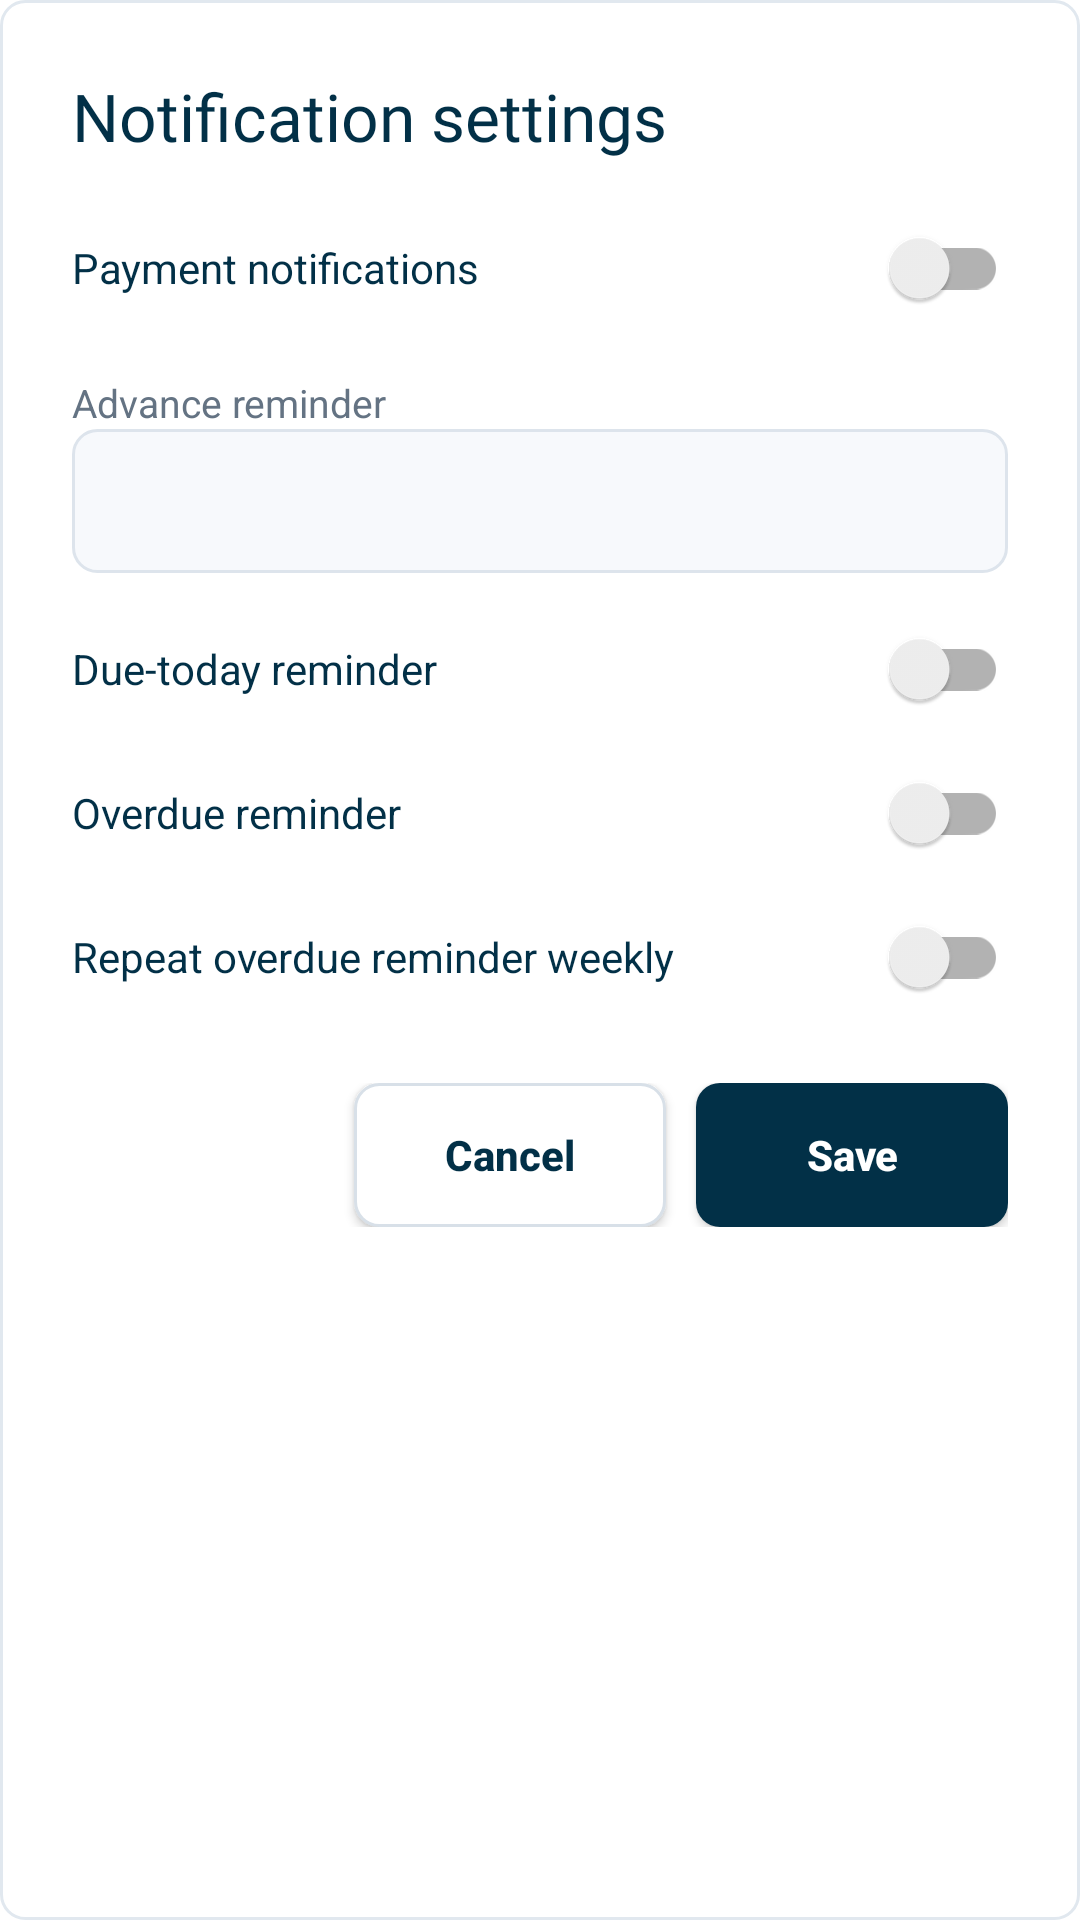

Write the Android layout XML for this screen, with the resource values it uses.
<!-- AndroidManifest.xml: application theme Theme.SmartStackBills -->
<!-- res/layout/dialog_notification_settings.xml -->
<?xml version="1.0" encoding="utf-8"?>
<LinearLayout xmlns:android="http://schemas.android.com/apk/res/android"
    android:layout_width="match_parent"
    android:layout_height="wrap_content"
    android:background="@drawable/dialog_premium_upgrade_bg"
    android:orientation="vertical"
    android:padding="24dp">

    <TextView
        android:layout_width="match_parent"
        android:layout_height="wrap_content"
        android:fontFamily="@font/ssboldbody"
        android:text="@string/notification_settings"
        android:textColor="@color/colorSecondary"
        android:textSize="22sp" />

    <androidx.appcompat.widget.SwitchCompat
        android:id="@+id/switchPaymentNotifications"
        android:layout_width="match_parent"
        android:layout_height="48dp"
        android:layout_marginTop="12dp"
        android:text="@string/payment_notifications"
        android:textColor="@color/colorSecondary" />

    <TextView
        android:layout_width="match_parent"
        android:layout_height="wrap_content"
        android:layout_marginTop="12dp"
        android:text="@string/advance_reminder"
        android:textColor="#647383"
        android:textSize="13sp" />

    <Spinner
        android:id="@+id/spinnerAdvanceReminder"
        android:layout_width="match_parent"
        android:layout_height="48dp"
        android:background="@drawable/auth_input_background"
        android:paddingStart="12dp"
        android:paddingEnd="12dp" />

    <androidx.appcompat.widget.SwitchCompat
        android:id="@+id/switchDueToday"
        android:layout_width="match_parent"
        android:layout_height="48dp"
        android:layout_marginTop="8dp"
        android:text="@string/due_today_reminder"
        android:textColor="@color/colorSecondary" />

    <androidx.appcompat.widget.SwitchCompat
        android:id="@+id/switchOverdue"
        android:layout_width="match_parent"
        android:layout_height="48dp"
        android:text="@string/overdue_reminder"
        android:textColor="@color/colorSecondary" />

    <androidx.appcompat.widget.SwitchCompat
        android:id="@+id/switchWeeklyOverdue"
        android:layout_width="match_parent"
        android:layout_height="48dp"
        android:text="@string/weekly_overdue_reminder"
        android:textColor="@color/colorSecondary" />

    <LinearLayout
        android:layout_width="match_parent"
        android:layout_height="wrap_content"
        android:layout_marginTop="18dp"
        android:gravity="end"
        android:orientation="horizontal">

        <Button
            android:id="@+id/btnCancelNotificationSettings"
            style="@style/DetailDialogSecondaryButton"
            android:text="@string/cancel" />

        <Button
            android:id="@+id/btnSaveNotificationSettings"
            style="@style/DetailDialogPrimaryButton"
            android:layout_marginStart="10dp"
            android:text="@string/save" />
    </LinearLayout>
</LinearLayout>
<!-- resources referenced by this layout -->
<resources>
  <color name="colorSecondary">#023047</color>
  <!-- drawable dialog_premium_upgrade_bg (drawable) -->
  <?xml version="1.0" encoding="utf-8"?>
  <shape xmlns:android="http://schemas.android.com/apk/res/android" android:shape="rectangle">
      <solid android:color="@color/white" />
      <corners android:radius="8dp" />
      <stroke android:width="1dp" android:color="#E1E8EF" />
  </shape>
  <string name="advance_reminder">Advance reminder</string>
  <string name="cancel">Cancel</string>
  <string name="due_today_reminder">Due-today reminder</string>
  <string name="notification_settings">Notification settings</string>
  <string name="overdue_reminder">Overdue reminder</string>
  <string name="payment_notifications">Payment notifications</string>
  <string name="save">Save</string>
  <string name="weekly_overdue_reminder">Repeat overdue reminder weekly</string>
  <style name="DetailDialogPrimaryButton">
          <item name="android:layout_width">wrap_content</item>
          <item name="android:layout_height">48dp</item>
          <item name="android:background">@drawable/auth_primary_button</item>
          <item name="android:backgroundTint">@null</item>
          <item name="android:minWidth">104dp</item>
          <item name="android:textAllCaps">false</item>
          <item name="android:textColor">@color/colorOnPrimary</item>
          <item name="android:textSize">14sp</item>
          <item name="android:textStyle">bold</item>
      </style>
  <style name="DetailDialogSecondaryButton">
          <item name="android:layout_width">wrap_content</item>
          <item name="android:layout_height">48dp</item>
          <item name="android:background">@drawable/auth_google_button</item>
          <item name="android:backgroundTint">@null</item>
          <item name="android:minWidth">104dp</item>
          <item name="android:textAllCaps">false</item>
          <item name="android:textColor">@color/colorSecondary</item>
          <item name="android:textSize">14sp</item>
          <item name="android:textStyle">bold</item>
      </style>
  <style name="Theme.SmartStackBills" parent="Base.Theme.SmartStackBills" />
  <color name="colorPrimary">#FB8500</color>
  <color name="white">#FFFFFF</color>
  <!-- drawable auth_primary_button (drawable) -->
  <?xml version="1.0" encoding="utf-8"?>
  <selector xmlns:android="http://schemas.android.com/apk/res/android">
      <item android:state_enabled="false">
          <shape android:shape="rectangle">
              <solid android:color="#C7CDD4" />
              <corners android:radius="8dp" />
          </shape>
      </item>
      <item>
          <shape android:shape="rectangle">
              <solid android:color="@color/colorSecondary" />
              <corners android:radius="8dp" />
          </shape>
      </item>
  </selector>
  <color name="colorOnPrimary">#FFFFFF</color>
  <!-- drawable auth_google_button (drawable) -->
  <?xml version="1.0" encoding="utf-8"?>
  <selector xmlns:android="http://schemas.android.com/apk/res/android">
      <item android:state_enabled="false">
          <shape android:shape="rectangle">
              <solid android:color="#F4F6F8" />
              <stroke android:width="1dp" android:color="#E2E7ED" />
              <corners android:radius="8dp" />
          </shape>
      </item>
      <item>
          <shape android:shape="rectangle">
              <solid android:color="#FFFFFF" />
              <stroke android:width="1dp" android:color="#D8E0E8" />
              <corners android:radius="8dp" />
          </shape>
      </item>
  </selector>
  <color name="colorAccent">#023047</color>
  <color name="surfaceColor">#F0F0F0</color>
  <color name="textPrimary">#FF000000</color>
  <color name="textSecondary">#A9A9A9</color>
</resources>
